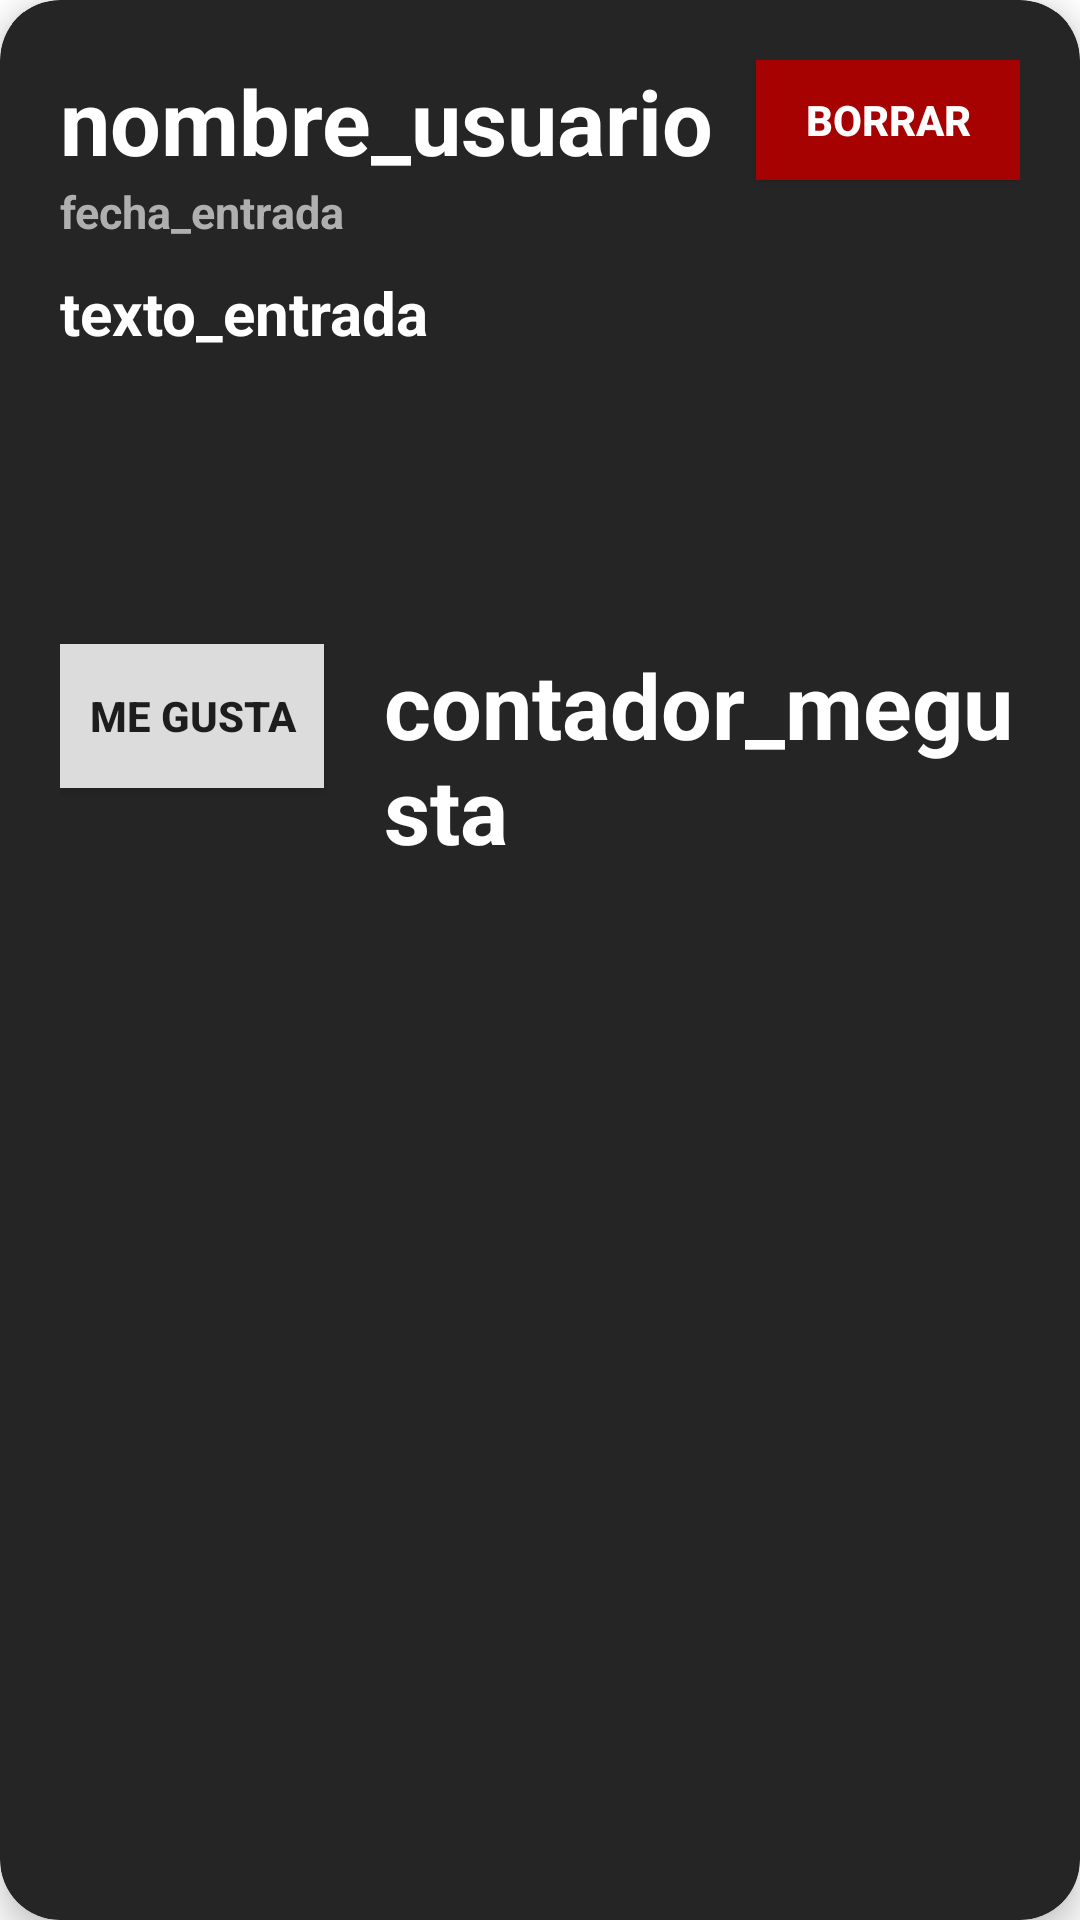

Layout XML and referenced resources for this Android screen:
<!-- AndroidManifest.xml: application theme Theme.ExpressIt -->
<!-- res/layout/card_layout.xml -->
<?xml version="1.0" encoding="utf-8"?>
<androidx.cardview.widget.CardView xmlns:android="http://schemas.android.com/apk/res/android"
    android:layout_width="match_parent"
    android:layout_height="wrap_content"
    xmlns:card_view="http://schemas.android.com/apk/res-auto"
    android:id="@+id/entradas_vista"
    android:layout_margin="12dp"
    card_view:cardBackgroundColor="#252525"
    card_view:cardCornerRadius="20dp"
    card_view:cardElevation="6dp"
    card_view:contentPadding="4dp">

    <RelativeLayout
        android:layout_width="match_parent"
        android:layout_height="wrap_content"
        android:background="#252525"
        android:padding="16dp">

        <TextView
            android:id="@+id/txtUsuarioPublicacion"
            android:layout_width="wrap_content"
            android:layout_height="wrap_content"
            android:layout_alignParentStart="true"
            android:layout_alignParentLeft="true"
            android:layout_alignParentTop="true"
            android:text="nombre_usuario"
            android:textColor="@color/white"
            android:textSize="30dp"
            android:textStyle="bold" />

        <androidx.appcompat.widget.AppCompatButton
            android:id="@+id/btnBorrarEntrada"
            android:layout_width="wrap_content"
            android:layout_height="40dp"
            android:layout_alignParentRight="true"
            android:background="#A60202"
            android:text="Borrar"
            android:textColor="@color/white"
            android:textStyle="bold" />

        <TextView
            android:id="@+id/txtFechaEntrada"
            android:layout_width="wrap_content"
            android:layout_height="wrap_content"
            android:layout_below="@+id/txtUsuarioPublicacion"
            android:layout_alignParentLeft="true"
            android:text="fecha_entrada"
            android:textColor="#AFAFAF"
            android:textSize="15dp"
            android:textStyle="bold" />

        <TextView
            android:id="@+id/txtEntrada"
            android:layout_width="wrap_content"
            android:layout_height="wrap_content"
            android:layout_below="@+id/txtFechaEntrada"
            android:layout_marginTop="10dp"
            android:layout_marginBottom="30dp"
            android:text="texto_entrada"
            android:textColor="@color/white"
            android:textSize="20dp"
            android:textStyle="bold" />

        <TextView
            android:id="@+id/txtHashtagsEntrada"
            android:layout_width="wrap_content"
            android:layout_height="wrap_content"
            android:layout_below="@+id/txtEntrada"
            android:layout_marginTop="10dp"
            android:layout_marginBottom="30dp"
            android:text=""
            android:textColor="@color/white"
            android:textSize="20dp"
            android:textStyle="bold" />

        <ImageView
            android:id="@+id/imageEntrada"
            android:layout_centerHorizontal="true"
            android:layout_width="wrap_content"
            android:layout_height="wrap_content"
            android:layout_below="@+id/txtHashtagsEntrada"/>

        <androidx.appcompat.widget.AppCompatButton
            android:id="@+id/btnLike"
            android:layout_width="wrap_content"
            android:layout_height="wrap_content"
            android:layout_alignParentLeft="true"
            android:layout_below="@+id/imageEntrada"
            android:background="#DCDCDC"
            android:text="Me gusta"
            android:textStyle="bold" />

        <TextView
            android:id="@+id/txtContadorMeGusta"
            android:layout_width="wrap_content"
            android:layout_height="wrap_content"
            android:layout_below="@id/imageEntrada"
            android:layout_marginLeft="20dp"
            android:layout_toEndOf="@+id/btnLike"
            android:text="contador_megusta"
            android:textColor="@color/white"
            android:textSize="30dp"
            android:textStyle="bold" />
    </RelativeLayout>
</androidx.cardview.widget.CardView>
<!-- resources referenced by this layout -->
<resources>
  <color name="white">#FFFFFFFF</color>
  <style name="Theme.ExpressIt" parent="Theme.MaterialComponents.DayNight.NoActionBar">
          
          <item name="colorPrimary">#00749E</item>
          <item name="colorPrimaryVariant">#0c5873</item>
          <item name="colorOnPrimary">@color/white</item>
          
          <item name="colorSecondary">@color/teal_200</item>
          <item name="colorSecondaryVariant">@color/teal_700</item>
          <item name="colorOnSecondary">@color/white</item>
          
          <item name="android:statusBarColor" tools:targetApi="l">?attr/colorPrimaryVariant</item>
          
          <item name="windowActionBar">false</item>
          <item name="windowNoTitle">true</item>
      </style>
  <color name="teal_200">#FF03DAC5</color>
  <color name="teal_700">#FF018786</color>
</resources>
